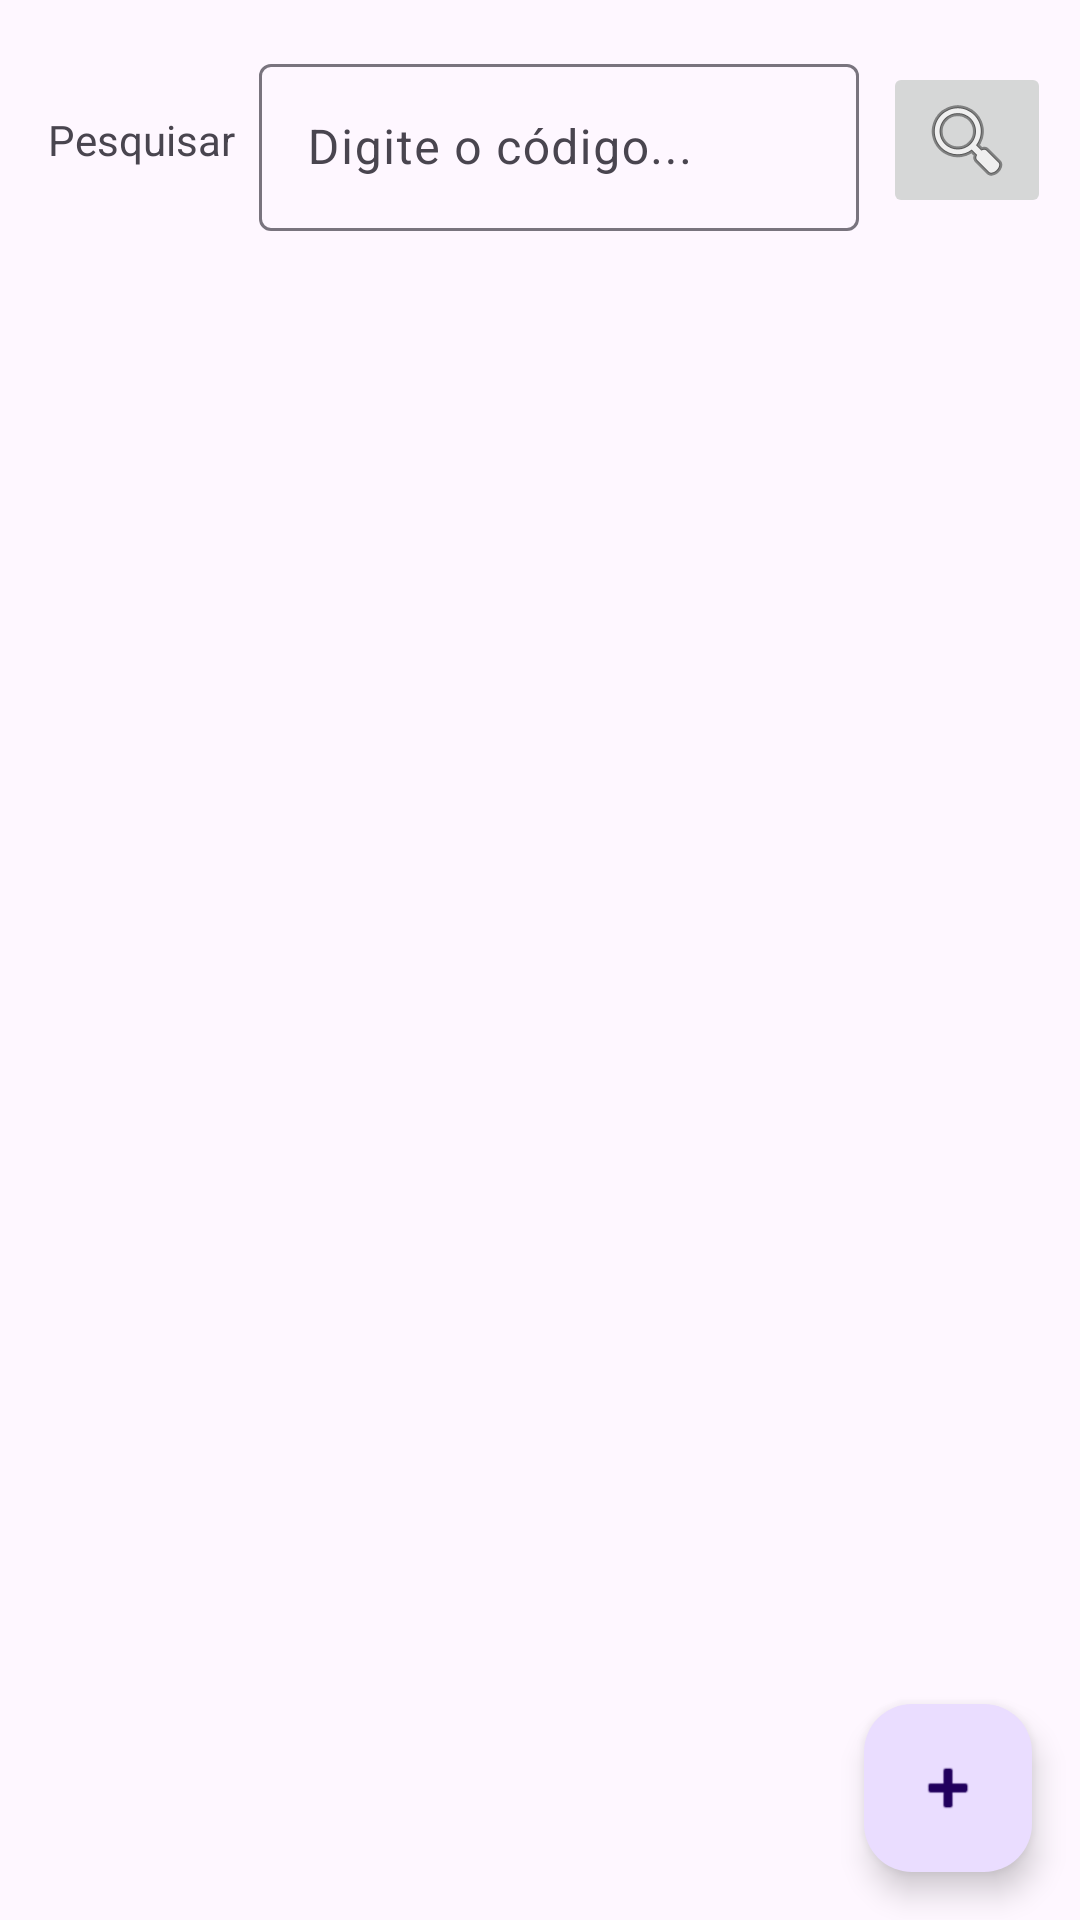

Write the Android layout XML for this screen, with the resource values it uses.
<!-- AndroidManifest.xml: application theme Theme.DBConnection -->
<!-- res/layout/activity_list.xml -->
<?xml version="1.0" encoding="utf-8"?>
<androidx.constraintlayout.widget.ConstraintLayout xmlns:android="http://schemas.android.com/apk/res/android"
    android:layout_width="match_parent"
    android:layout_height="match_parent"
    xmlns:tools="http://schemas.android.com/tools"
    xmlns:app="http://schemas.android.com/apk/res-auto"
    tools:context=".ListActivity">

    <TextView
        android:id="@+id/tvSearch"
        android:layout_width="wrap_content"
        android:layout_height="wrap_content"
        android:layout_marginStart="16dp"
        android:layout_weight="1"
        android:text="@string/search_tv"
        app:layout_constraintStart_toStartOf="parent"
        app:layout_constraintTop_toTopOf="@id/tlSearch"
        app:layout_constraintBottom_toBottomOf="@id/tlSearch"/>

    <com.google.android.material.textfield.TextInputLayout
        android:id="@+id/tlSearch"
        android:layout_width="200dp"
        android:layout_height="wrap_content"
        android:layout_marginStart="8dp"
        android:layout_marginTop="16dp"
        app:layout_constraintStart_toEndOf="@id/tvSearch"
        app:layout_constraintTop_toTopOf="parent">

        <com.google.android.material.textfield.TextInputEditText
            android:id="@+id/etSearch"
            android:layout_width="200dp"
            android:layout_height="wrap_content"
            android:hint="@string/enter_the_code" />

    </com.google.android.material.textfield.TextInputLayout>

    <ListView
        android:id="@+id/lvMain"
        android:layout_width="match_parent"
        android:layout_height="wrap_content"
        android:layout_marginTop="16dp"
        app:layout_constraintEnd_toEndOf="parent"
        app:layout_constraintStart_toStartOf="parent"
        app:layout_constraintTop_toBottomOf="@+id/tlSearch">


    </ListView>

    <com.google.android.material.floatingactionbutton.FloatingActionButton
        android:id="@+id/ftBtnCreate"
        android:layout_width="wrap_content"
        android:layout_height="wrap_content"
        android:layout_marginEnd="16dp"
        android:layout_marginBottom="16dp"
        android:clickable="true"
        android:contentDescription="@string/add"
        android:focusable="true"
        app:layout_constraintBottom_toBottomOf="parent"
        app:layout_constraintEnd_toEndOf="parent"
        app:srcCompat="@android:drawable/ic_input_add"
        app:fabSize="auto"/>

    <ImageButton
        android:id="@+id/btSearch"
        android:layout_width="wrap_content"
        android:layout_height="wrap_content"
        android:layout_marginStart="8dp"
        android:contentDescription="@string/search"
        app:layout_constraintBottom_toBottomOf="@+id/tlSearch"
        app:layout_constraintStart_toEndOf="@+id/tlSearch"
        app:layout_constraintTop_toTopOf="@+id/tlSearch"
        app:srcCompat="@android:drawable/ic_menu_search" />


</androidx.constraintlayout.widget.ConstraintLayout>
<!-- resources referenced by this layout -->
<resources>
  <string name="add">add</string>
  <string name="enter_the_code">Digite o código...</string>
  <string name="search">Pesquisar</string>
  <string name="search_tv">Pesquisar</string>
  <style name="Theme.DBConnection" parent="Base.Theme.DBConnection" />
  <style name="Base.Theme.DBConnection" parent="Theme.Material3.DayNight.NoActionBar">
          
          
      </style>
</resources>
